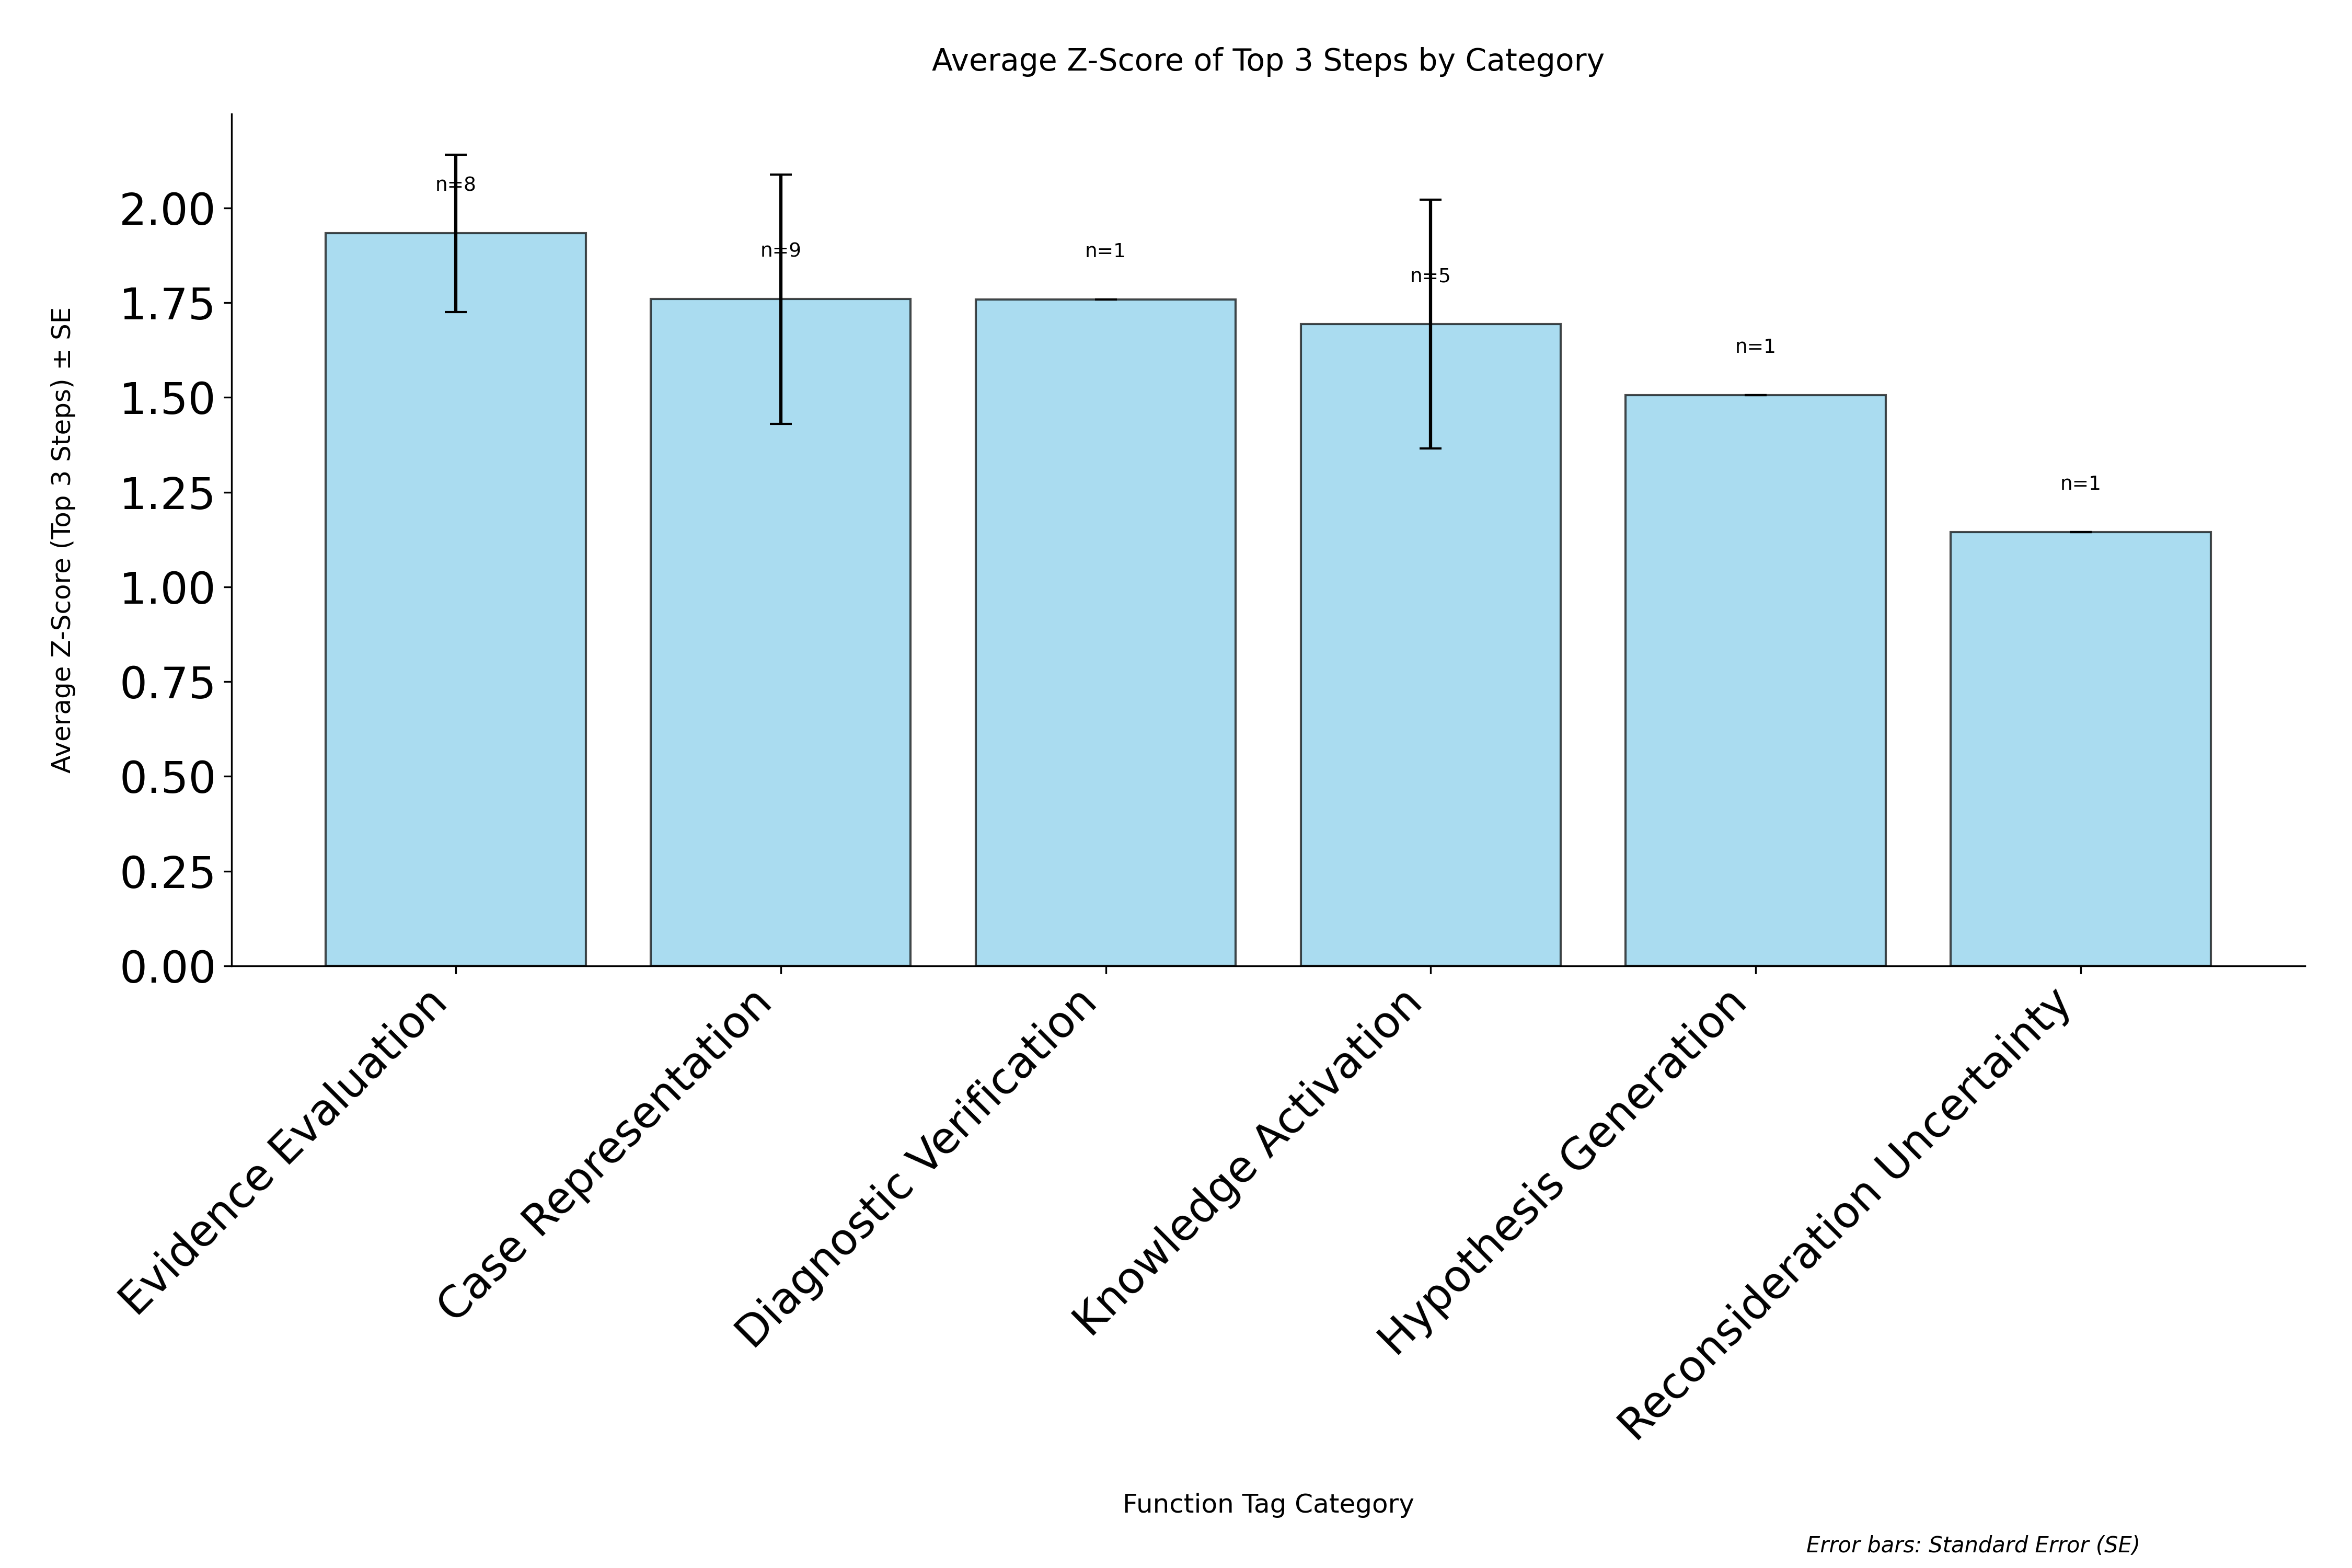

The file beside this chart, header and first rows:
category, avg_zscore, std_zscore, standard_error, count
Evidence Evaluation, 1.933, 0.5873, 0.2076, 8
Case Representation, 1.759, 0.9856, 0.3285, 9
Diagnostic Verification, 1.759, 0.0, 0.0, 1
Knowledge Activation, 1.693, 0.7349, 0.3286, 5
Hypothesis Generation, 1.506, 0.0, 0.0, 1
Reconsideration Uncertainty, 1.145, 0.0, 0.0, 1
